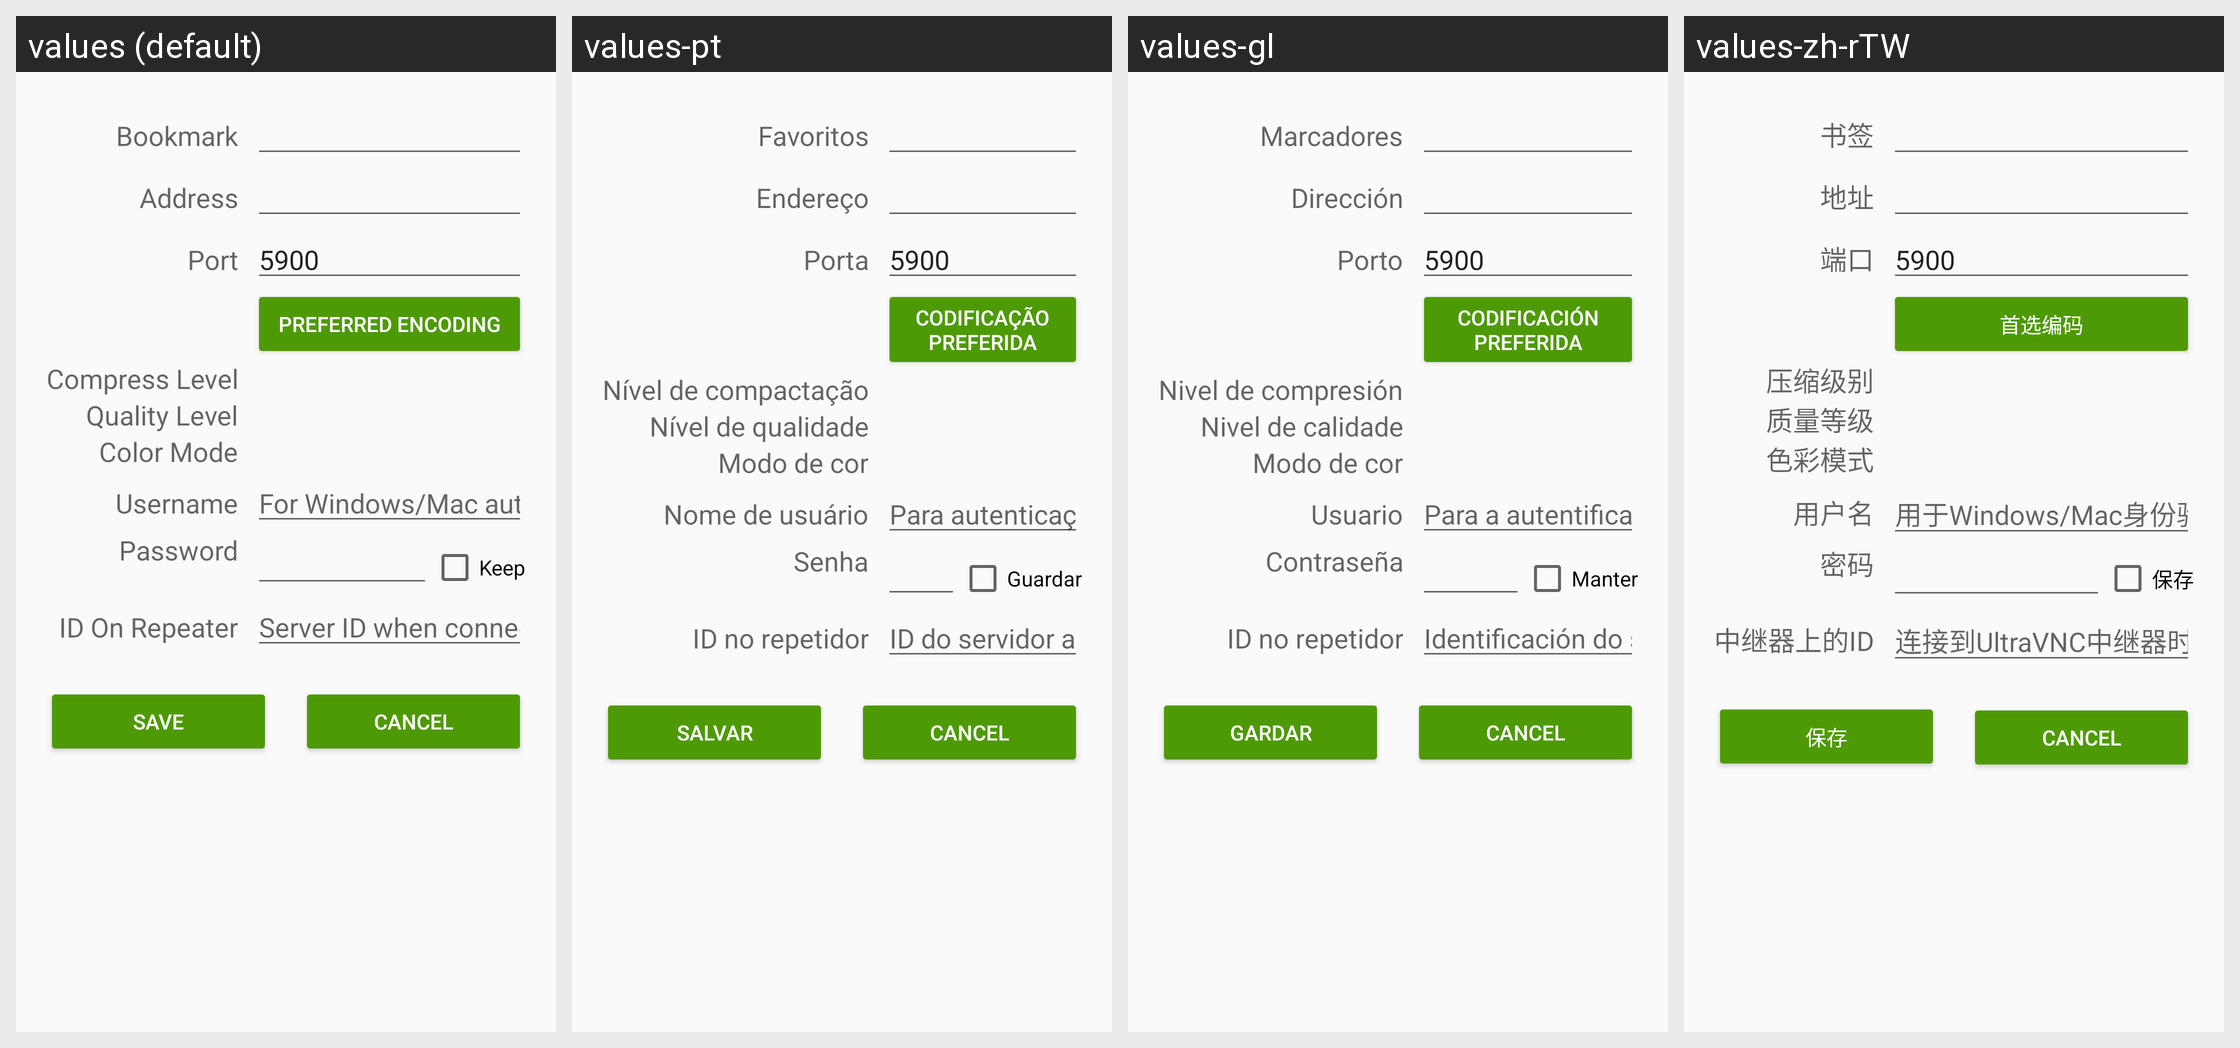

Locale-by-locale string values for the Android screen shown in this grid:
Android screen res/layout/editbookmarks.xml rendered under 4 locales, left to right: values (default), values-pt, values-gl, values-zh-rTW. Device: Nexus 5 (rendered at 1080×1920; each locale shown at half size, 540×960, under a caption strip naming it); theme AppTheme.
Other locales in the repository, not shown: values-ca, values-de, values-es, values-fr, values-it, values-ja, values-ru, values-uk, values-zh.
Strings drawn on this screen, with the default value and each locale's value (text and hints the layout hard-codes, and strings that could not be matched under every locale, appear in the picture but are not listed):

encoding_caption
  values: Preferred Encoding
  values-pt: Codificação preferida
  values-gl: Codificación preferida
  values-zh-rTW: 首选编码

compress_caption
  values: Compress Level
  values-pt: Nível de compactação
  values-gl: Nivel de compresión
  values-zh-rTW: 压缩级别

quality_caption
  values: Quality Level
  values-pt: Nível de qualidade
  values-gl: Nivel de calidade
  values-zh-rTW: 质量等级

colormode_caption
  values: Color Mode
  values-pt: Modo de cor
  values-gl: Modo de cor
  values-zh-rTW: 色彩模式

keep_password_button
  values: Keep
  values-pt: Guardar
  values-gl: Manter
  values-zh-rTW: 保存
